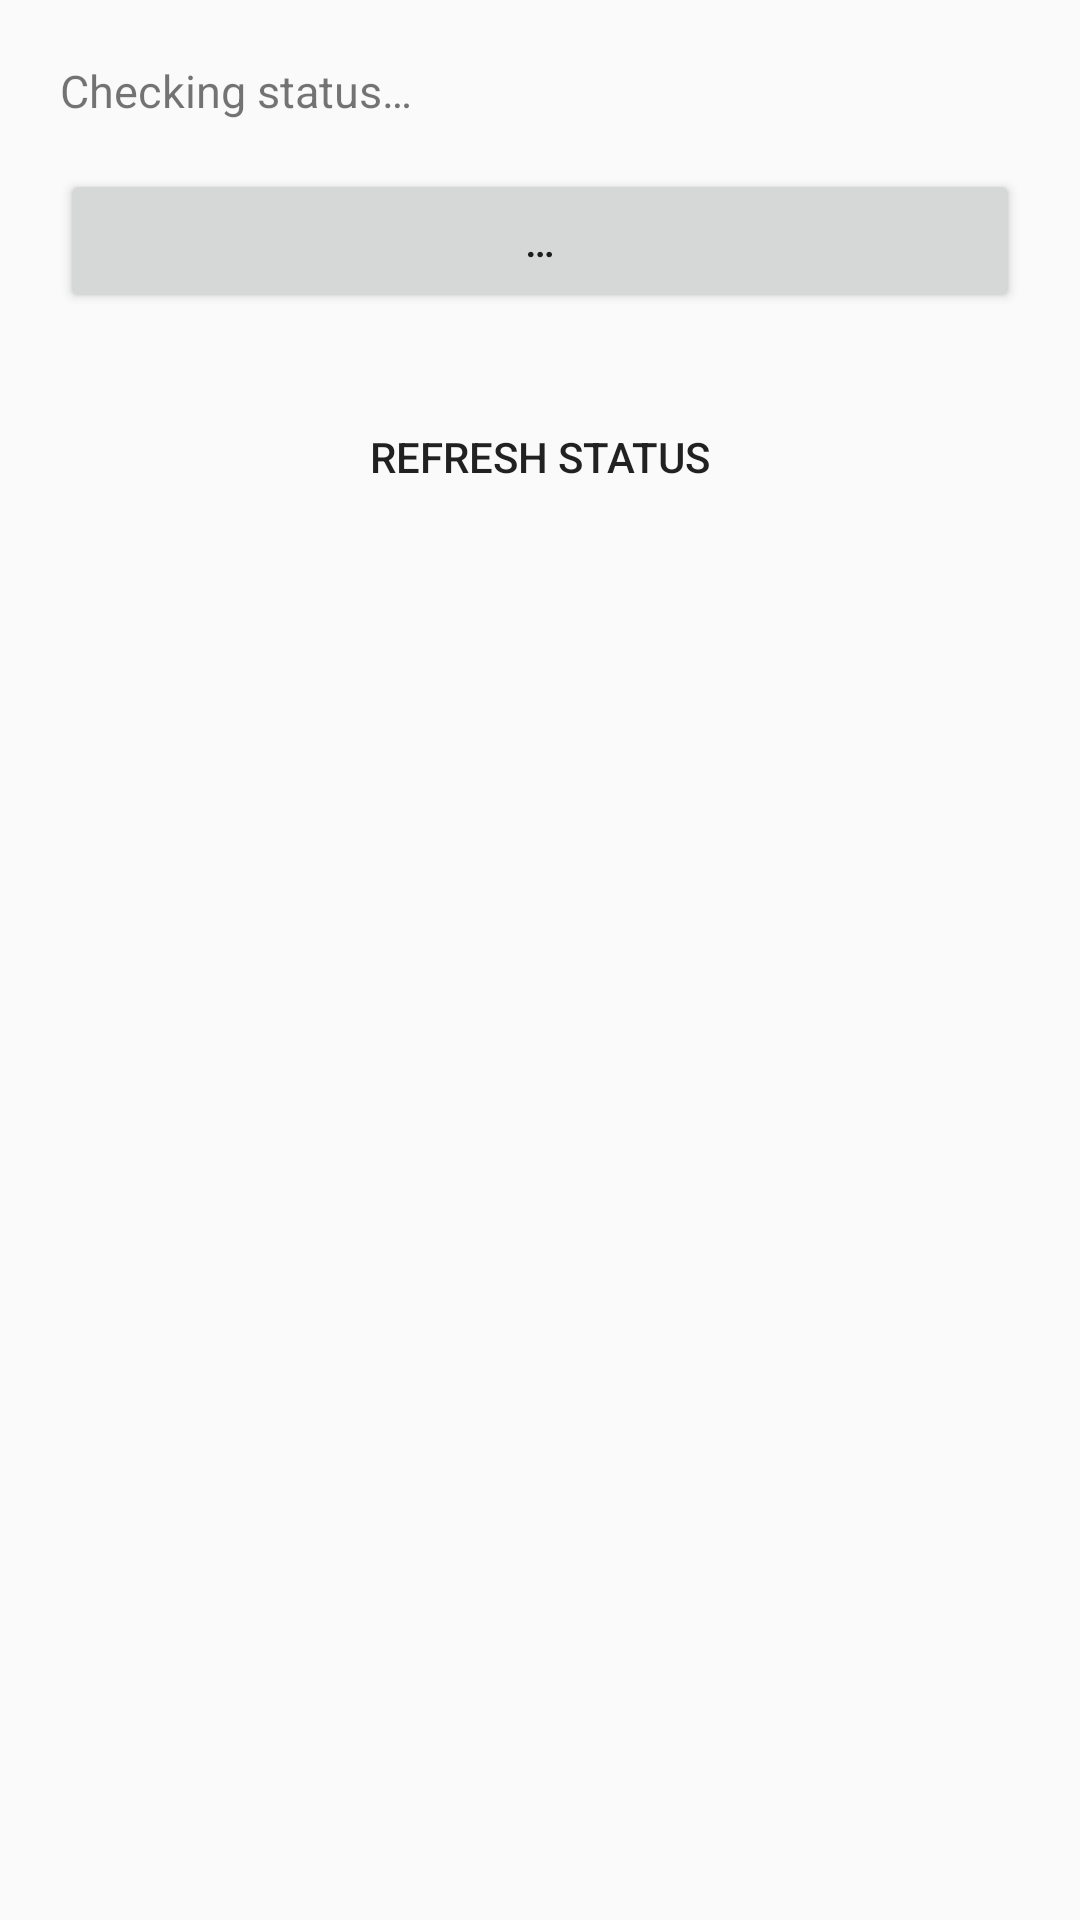

This screen was rendered from an Android layout file. Write that file and the resources it references.
<!-- AndroidManifest.xml: application theme Theme.LocalDex -->
<!-- res/layout/activity_main.xml -->
<?xml version="1.0" encoding="utf-8"?>
<ScrollView xmlns:android="http://schemas.android.com/apk/res/android"
    android:layout_width="match_parent"
    android:layout_height="match_parent"
    android:fillViewport="true">

    <LinearLayout
        android:layout_width="match_parent"
        android:layout_height="wrap_content"
        android:orientation="vertical"
        android:padding="20dp">

        <TextView
            android:id="@+id/statusText"
            android:layout_width="match_parent"
            android:layout_height="wrap_content"
            android:textSize="15sp"
            android:lineSpacingExtra="2dp"
            android:text="Checking status…" />

        <Button
            android:id="@+id/actionButton"
            android:layout_width="match_parent"
            android:layout_height="wrap_content"
            android:layout_marginTop="16dp"
            android:text="…" />

        <LinearLayout
            android:id="@+id/configGroup"
            android:layout_width="match_parent"
            android:layout_height="wrap_content"
            android:layout_marginTop="16dp"
            android:orientation="vertical"
            android:visibility="gone">

            <TextView
                android:layout_width="wrap_content"
                android:layout_height="wrap_content"
                android:text="Target Display"
                android:textStyle="bold" />

            <Spinner
                android:id="@+id/targetDisplaySpinner"
                android:layout_width="match_parent"
                android:layout_height="wrap_content"
                android:layout_marginBottom="8dp" />

            <TextView
                android:layout_width="wrap_content"
                android:layout_height="wrap_content"
                android:text="Display Spec (WIDTHxHEIGHT/DPI)"
                android:textStyle="bold" />

            <EditText
                android:id="@+id/displaySpecField"
                android:layout_width="match_parent"
                android:layout_height="wrap_content"
                android:inputType="text"
                android:hint="1920x1440/240" />
        </LinearLayout>

        <Button
            android:id="@+id/startButton"
            android:layout_width="match_parent"
            android:layout_height="wrap_content"
            android:layout_marginTop="16dp"
            android:text="Start DeX"
            android:visibility="gone" />

        <Button
            android:id="@+id/viewerButton"
            android:layout_width="match_parent"
            android:layout_height="wrap_content"
            android:layout_marginTop="16dp"
            android:text="Open Viewer"
            android:visibility="gone" />

        <Button
            android:id="@+id/stopButton"
            android:layout_width="match_parent"
            android:layout_height="wrap_content"
            android:layout_marginTop="8dp"
            android:text="Stop DeX"
            android:visibility="gone" />

        <Button
            android:id="@+id/refreshButton"
            android:layout_width="match_parent"
            android:layout_height="wrap_content"
            android:layout_marginTop="24dp"
            style="?android:attr/borderlessButtonStyle"
            android:text="Refresh Status" />
    </LinearLayout>
</ScrollView>
<!-- resources referenced by this layout -->
<resources>
  <style name="Theme.LocalDex" parent="Theme.AppCompat.DayNight.DarkActionBar">
          <item name="colorPrimary">@color/primary</item>
          <item name="colorPrimaryDark">@color/primary_dark</item>
          <item name="colorAccent">@color/accent</item>
      </style>
  <color name="primary">#FF2962FF</color>
  <color name="primary_dark">#FF0039CB</color>
  <color name="accent">#FF00B8D4</color>
</resources>
